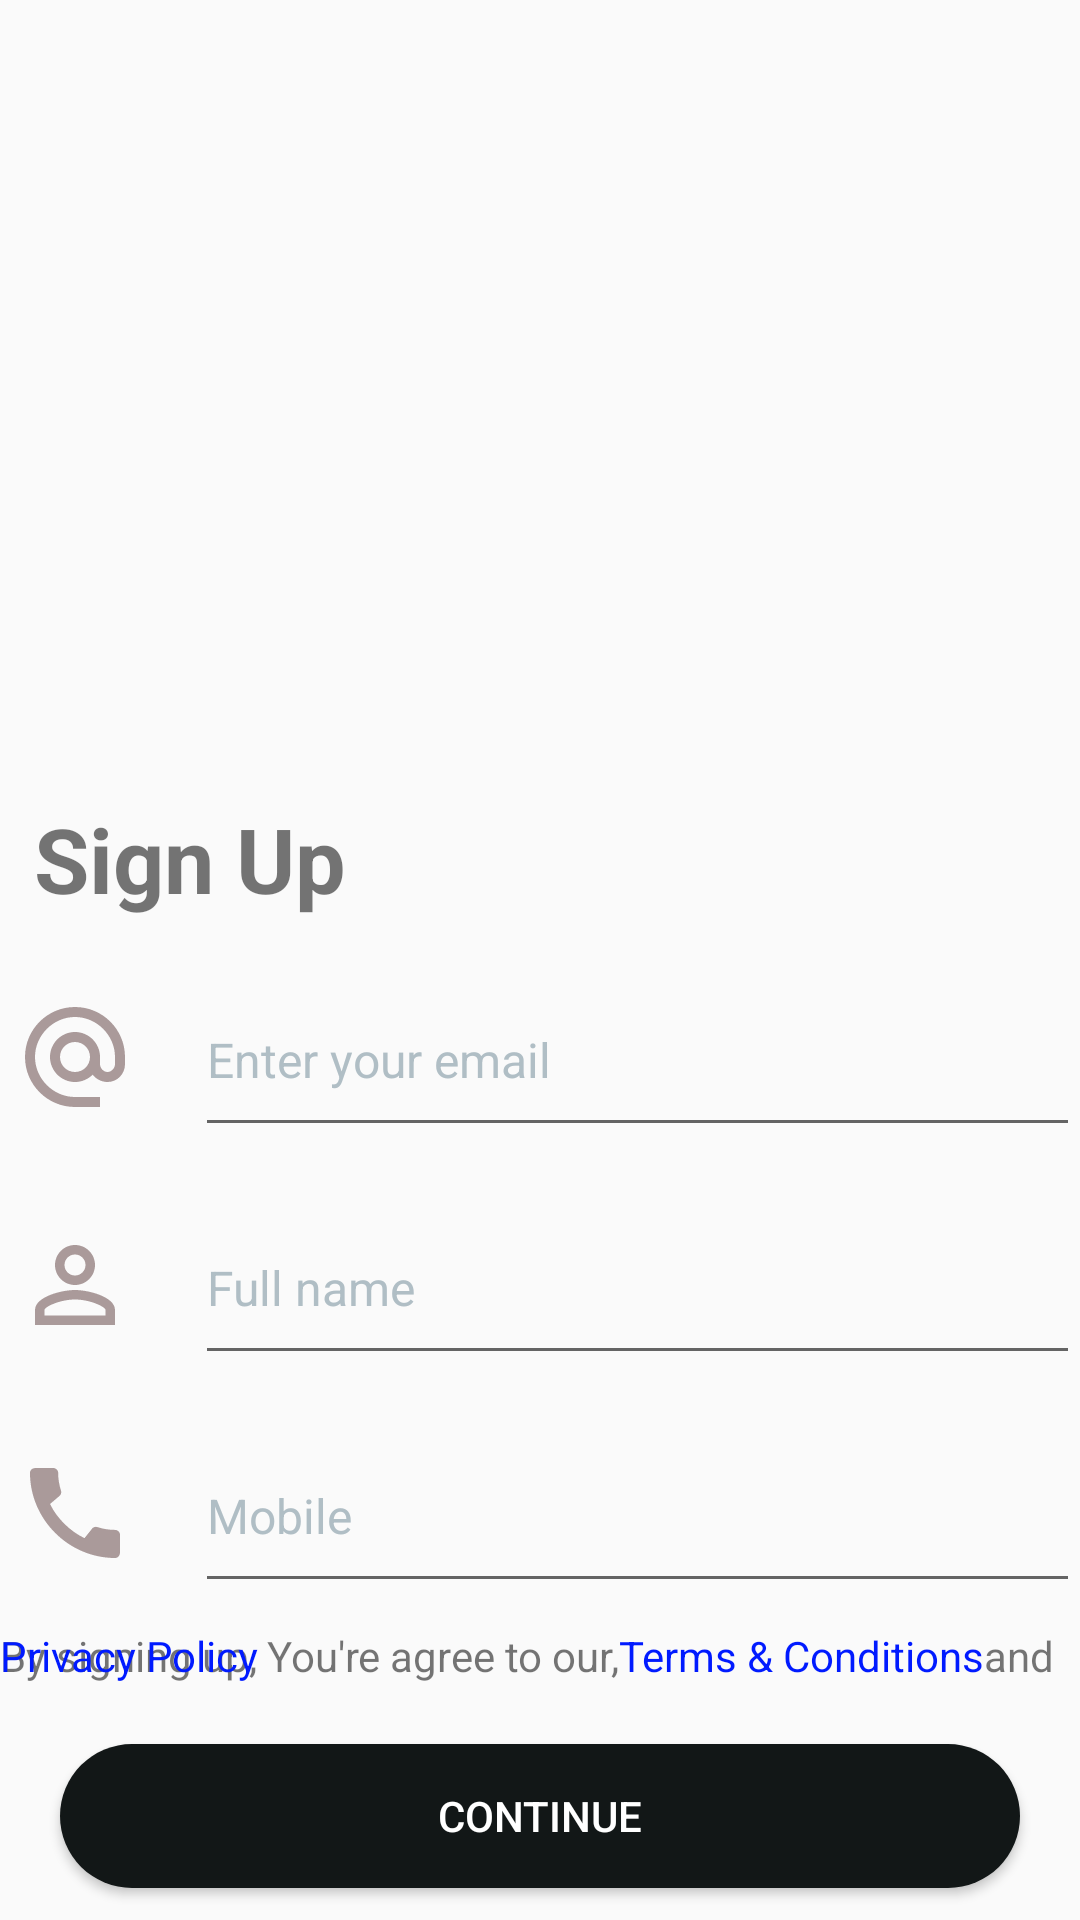

Layout XML and referenced resources for this Android screen:
<!-- AndroidManifest.xml: application theme Theme.Fur_ever_friend -->
<!-- res/layout/login_screen1.xml -->
<?xml version="1.0" encoding="utf-8"?>
<androidx.constraintlayout.widget.ConstraintLayout xmlns:android="http://schemas.android.com/apk/res/android"
    xmlns:app="http://schemas.android.com/apk/res-auto"
    xmlns:tools="http://schemas.android.com/tools"
    android:layout_width="match_parent"
    android:layout_height="match_parent">

    <ImageView
        android:id="@+id/imageView3"
        android:layout_width="match_parent"
        android:layout_height="250dp"
        android:src="@drawable/dog"
        app:layout_constraintEnd_toEndOf="parent"
        app:layout_constraintStart_toStartOf="parent"
        app:layout_constraintTop_toTopOf="parent" />

    <TextView
        android:id="@+id/sign_up_textview"
        android:layout_width="wrap_content"
        android:layout_height="wrap_content"
        android:layout_marginTop="16dp"
        android:text="Sign Up"
        android:textStyle="bold"
        android:textSize="30dp"
        app:layout_constraintEnd_toEndOf="parent"
        app:layout_constraintHorizontal_bias="0.044"
        app:layout_constraintStart_toStartOf="parent"
        app:layout_constraintTop_toBottomOf="@+id/imageView3" />

    <LinearLayout
        android:id="@+id/email_container"
        android:layout_width="match_parent"
        android:layout_height="60dp"
        android:layout_marginTop="16dp"
        android:orientation="horizontal"
        app:layout_constraintEnd_toEndOf="parent"
        app:layout_constraintStart_toStartOf="parent"
        app:layout_constraintTop_toBottomOf="@+id/sign_up_textview">

        <ImageView
            android:layout_width="50dp"
            android:layout_height="40dp"
            android:layout_gravity="center_vertical"
            android:src="@drawable/symbol_email" />

        <View
            android:layout_width="15dp"
            android:layout_height="match_parent"
            android:background="#00000000" />

        <EditText
            android:id="@+id/email"
            android:layout_width="match_parent"
            android:layout_height="60dp"
            android:gravity="center_vertical"
            android:inputType="textEmailAddress"
            android:hint="Enter your email"
            android:layout_gravity="center_vertical"
            android:paddingBottom="8dp"
            android:textColor="@android:color/black"
            android:textColorHint="@color/gray"
            android:textSize="16sp" />


    </LinearLayout>
    <LinearLayout
        android:id="@+id/name_container"
        android:layout_width="match_parent"
        android:layout_height="60dp"
        android:layout_marginTop="16dp"
        android:orientation="horizontal"
        app:layout_constraintEnd_toEndOf="parent"
        app:layout_constraintStart_toStartOf="parent"
        app:layout_constraintTop_toBottomOf="@+id/email_container">

        <ImageView
            android:layout_width="50dp"
            android:layout_height="40dp"
            android:layout_gravity="center_vertical"
            android:src="@drawable/person_outline" />

        <View
            android:layout_width="15dp"
            android:layout_height="match_parent"
            android:background="#00000000" />

        <EditText
            android:id="@+id/full_name"
            android:layout_width="match_parent"
            android:layout_height="60dp"
            android:gravity="center_vertical"
            android:inputType="text"
            android:hint="Full name"
            android:layout_gravity="center_vertical"
            android:paddingBottom="8dp"
            android:textColor="@android:color/black"
            android:textColorHint="@color/gray"
            android:textSize="16sp" />


    </LinearLayout>

    <LinearLayout
        android:id="@+id/linearLayout3"
        android:layout_width="match_parent"
        android:layout_height="60dp"
        android:layout_marginTop="16dp"
        android:orientation="horizontal"
        app:layout_constraintEnd_toEndOf="parent"
        app:layout_constraintStart_toStartOf="parent"
        app:layout_constraintTop_toBottomOf="@+id/name_container">

        <ImageView
            android:layout_width="50dp"
            android:layout_height="40dp"
            android:layout_gravity="center_vertical"
            android:src="@drawable/call_" />

        <View
            android:layout_width="15dp"
            android:layout_height="match_parent"
            android:background="#00000000" />

        <EditText
            android:id="@+id/phone_num"
            android:layout_width="match_parent"
            android:layout_height="60dp"
            android:layout_gravity="center_vertical"
            android:gravity="center_vertical"
            android:hint="Mobile"
            android:inputType="text"
            android:paddingBottom="8dp"
            android:textColor="@android:color/black"
            android:textColorHint="@color/gray"
            android:textSize="16sp" />


    </LinearLayout>

    <RelativeLayout
        android:id="@+id/privacy_container"
        android:layout_width="match_parent"
        android:layout_height="wrap_content"
        android:layout_marginTop="8dp"
        app:layout_constraintTop_toBottomOf="@+id/linearLayout3">

        <TextView
            android:id="@+id/priv_txt"
            android:layout_width="wrap_content"
            android:layout_height="wrap_content"

            android:text="@string/priv_text"
            android:textSize="14dp" />

        <TextView
            android:id="@+id/privacy"
            android:layout_width="wrap_content"
            android:layout_height="wrap_content"
            android:layout_toRightOf="@+id/priv_txt"
            android:text="@string/privacy"
            android:textColor="@color/blue"
            android:textSize="14dp" />

        <TextView
            android:id="@+id/and"
            android:layout_width="wrap_content"
            android:layout_height="wrap_content"
            android:layout_alignParentEnd="true"

            android:layout_toRightOf="@+id/privacy"
            android:text="@string/and"
            android:textSize="14dp" />

        <TextView
            android:id="@+id/policy"
            android:layout_width="wrap_content"
            android:layout_height="wrap_content"
            android:text="@string/policy"
            android:textColor="@color/blue" />


    </RelativeLayout>

    <androidx.appcompat.widget.AppCompatButton
        android:id="@+id/continue_btn"
        android:layout_margin="20dp"
        android:layout_width="match_parent"
        android:layout_height="wrap_content"
        android:layout_marginTop="16dp"
        android:background="@drawable/button_gradient"
        android:text="Continue"

        android:textColor="@color/white"
        app:layout_constraintEnd_toEndOf="parent"
        app:layout_constraintStart_toStartOf="parent"
        app:layout_constraintTop_toBottomOf="@+id/privacy_container" />

    <LinearLayout
        android:layout_width="match_parent"
        android:layout_height="35dp"
        android:layout_marginTop="16dp"
        app:layout_constraintBottom_toBottomOf="parent"
        app:layout_constraintEnd_toEndOf="parent"
        app:layout_constraintStart_toStartOf="parent"
        app:layout_constraintTop_toBottomOf="@+id/continue_btn">


        <TextView
            android:id="@+id/textView9"
            android:layout_width="429dp"
            android:layout_height="wrap_content"
            android:layout_weight="1"
            android:gravity="end"
            android:text="Joined us before?" />

        <Button
            android:id="@+id/button5"
            style="@android:style/Widget.Button"
            android:layout_width="match_parent"
            android:layout_height="wrap_content"
            android:layout_weight="1"
            android:background="@android:color/transparent"
            android:gravity="start"
            android:text="Login"
            android:textColor="@color/blue"
            android:textSize="12dp" />
    </LinearLayout>
</androidx.constraintlayout.widget.ConstraintLayout>
<!-- resources referenced by this layout -->
<resources>
  <color name="blue">#001AFF</color>
  <color name="gray">#b0bec5</color>
  <color name="white">#FFFFFFFF</color>
  <!-- drawable button_gradient (drawable) -->
  <shape xmlns:android="http://schemas.android.com/apk/res/android"
      android:shape="rectangle">
      <corners
          android:radius="30dp"/>
      <solid
          android:color="#121717"
          />
  
  
  </shape>
  <!-- drawable call_ (drawable) -->
  <vector android:height="30dp" android:tint="#AA9A9A"
      android:viewportHeight="24" android:viewportWidth="24"
      android:width="30dp" xmlns:android="http://schemas.android.com/apk/res/android">
      <path android:fillColor="@color/gray_dog" android:pathData="M20.01,15.38c-1.23,0 -2.42,-0.2 -3.53,-0.56 -0.35,-0.12 -0.74,-0.03 -1.01,0.24l-1.57,1.97c-2.83,-1.35 -5.48,-3.9 -6.89,-6.83l1.95,-1.66c0.27,-0.28 0.35,-0.67 0.24,-1.02 -0.37,-1.11 -0.56,-2.3 -0.56,-3.53 0,-0.54 -0.45,-0.99 -0.99,-0.99H4.19C3.65,3 3,3.24 3,3.99 3,13.28 10.73,21 20.01,21c0.71,0 0.99,-0.63 0.99,-1.18v-3.45c0,-0.54 -0.45,-0.99 -0.99,-0.99z"/>
  </vector>
  <!-- drawable person_outline (drawable) -->
  <vector android:height="40dp" android:tint="#AA9A9A"
      android:viewportHeight="24" android:viewportWidth="24"
      android:width="40dp" xmlns:android="http://schemas.android.com/apk/res/android">
      <path android:fillColor="@android:color/white" android:pathData="M12,5.9c1.16,0 2.1,0.94 2.1,2.1s-0.94,2.1 -2.1,2.1S9.9,9.16 9.9,8s0.94,-2.1 2.1,-2.1m0,9c2.97,0 6.1,1.46 6.1,2.1v1.1L5.9,18.1L5.9,17c0,-0.64 3.13,-2.1 6.1,-2.1M12,4C9.79,4 8,5.79 8,8s1.79,4 4,4 4,-1.79 4,-4 -1.79,-4 -4,-4zM12,13c-2.67,0 -8,1.34 -8,4v3h16v-3c0,-2.66 -5.33,-4 -8,-4z"/>
  </vector>
  <!-- drawable symbol_email (drawable) -->
  <vector android:height="24dp" android:tint="#AA9A9A"
      android:viewportHeight="24" android:viewportWidth="24"
      android:width="24dp" xmlns:android="http://schemas.android.com/apk/res/android">
      <path android:fillColor="@color/gray_dog" android:pathData="M12,2C6.48,2 2,6.48 2,12s4.48,10 10,10h5v-2h-5c-4.34,0 -8,-3.66 -8,-8s3.66,-8 8,-8 8,3.66 8,8v1.43c0,0.79 -0.71,1.57 -1.5,1.57s-1.5,-0.78 -1.5,-1.57L17,12c0,-2.76 -2.24,-5 -5,-5s-5,2.24 -5,5 2.24,5 5,5c1.38,0 2.64,-0.56 3.54,-1.47 0.65,0.89 1.77,1.47 2.96,1.47 1.97,0 3.5,-1.6 3.5,-3.57L22,12c0,-5.52 -4.48,-10 -10,-10zM12,15c-1.66,0 -3,-1.34 -3,-3s1.34,-3 3,-3 3,1.34 3,3 -1.34,3 -3,3z"/>
  </vector>
  <string name="and"> and </string>
  <string name="policy">Privacy Policy</string>
  <string name="priv_text">By signing up, You\'re agree to our, </string>
  <string name="privacy"> Terms &amp; Conditions </string>
  <style name="Theme.Fur_ever_friend" parent="Theme.AppCompat.Light.NoActionBar">
          
          <item name="colorPrimary">@color/app_bg</item>
          <item name="colorPrimaryDark">@color/app_bg</item>
          <item name="colorAccent">@color/white</item>
          
      </style>
  <color name="gray_dog">#b0bec5</color>
  <color name="app_bg">#2C3333</color>
</resources>
